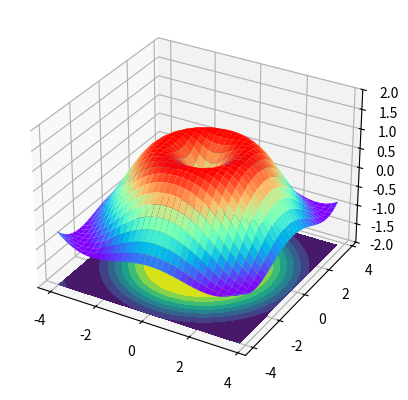

Write the Python code that produced this figure.
# import matplotlib.pyplot as plt
# import numpy as np
# def run():
#     labels = ['Frogs', 'Hogs', 'Dogs', 'Logs']
#     sizes = [15, 30, 45, 10]
#     explode = (0, 0.1, 0.05, 0)
#     plt.pie(sizes, explode=explode, labels=labels, shadow=True, startangle=270)
#     plt.show()
# def standard_method():
#     figure=plt.figure()
#     ax=figure.add_subplot(2,1,1)
#
#     ax.plot()
#     ax.contour()
#     ax.contourf()
#     ax.scatter()
#     ax.bar()
#     ax.pie()
#     ax.annotate()
#     ax.text()
#     ax.set_title()
#     ax.set_ylabel()
#     ax.set_xticks()
#     ax.set_xlim()
#
#     ax.grid()
#     ax.set_facecolor()
#     ax.set_zorder()
#     ax.set_alpha()
# if __name__ == '__main__':
#     run()

import numpy as np
import matplotlib.pyplot as plt


def boxplot():
    sample1 = np.random.normal(0, 1, 100)
    sample2 = np.random.normal(loc=1, scale=2, size=100)
    sample3 = np.random.normal(loc=0.3, scale=1.2, size=100)
    ax = plt.gca()
    ax.boxplot((sample1, sample2, sample3))
    ax.set_xticklabels(["sample1", "sample2", "sample3"])
    plt.show()


def examples():
    e1 = np.array([.3, .2, .26, .4, .36, .4])
    e2 = np.array([.4, .13, .2, .31, .33, .27])
    e3 = np.array([.25, .4, .39, .28, .26, .13])
    ax = plt.gca()
    ax.boxplot((e1, e2, e3))
    ax.set_xticklabels(["sample1", "sample2", "sample3"])
    plt.show()


def imageshow():
    x = np.random.randn((100, 100))
    plt.imshow()


def sin_3d():
    import numpy as np

    import matplotlib.pyplot as plt

    from mpl_toolkits.mplot3d import Axes3D

    fig = plt.figure()

    # 创建3d图形的两种方式

    # ax = Axes3D(fig)

    ax = fig.add_subplot(111, projection='3d')

    # X, Y value

    X = np.arange(-4, 4, 0.25)

    Y = np.arange(-4, 4, 0.25)

    X, Y = np.meshgrid(X, Y)  # x-y 平面的网格

    R = np.sqrt(X ** 2 + Y ** 2)

    # height value

    Z = np.sin(R)

    # rstride:行之间的跨度  cstride:列之间的跨度

    # rcount:设置间隔个数，默认50个，ccount:列的间隔个数  不能与上面两个参数同时出现

    # vmax和vmin  颜色的最大值和最小值

    ax.plot_surface(X, Y, Z, rstride=1, cstride=1, cmap=plt.get_cmap('rainbow'))

    # zdir : 'z' | 'x' | 'y' 表示把等高线图投射到哪个面

    # offset : 表示等高线图投射到指定页面的某个刻度

    ax.contourf(X, Y, Z, zdir='z', offset=-2)

    # 设置图像z轴的显示范围，x、y轴设置方式相同

    ax.set_zlim(-2, 2)

    plt.show()


if __name__ == '__main__':
    sin_3d()
